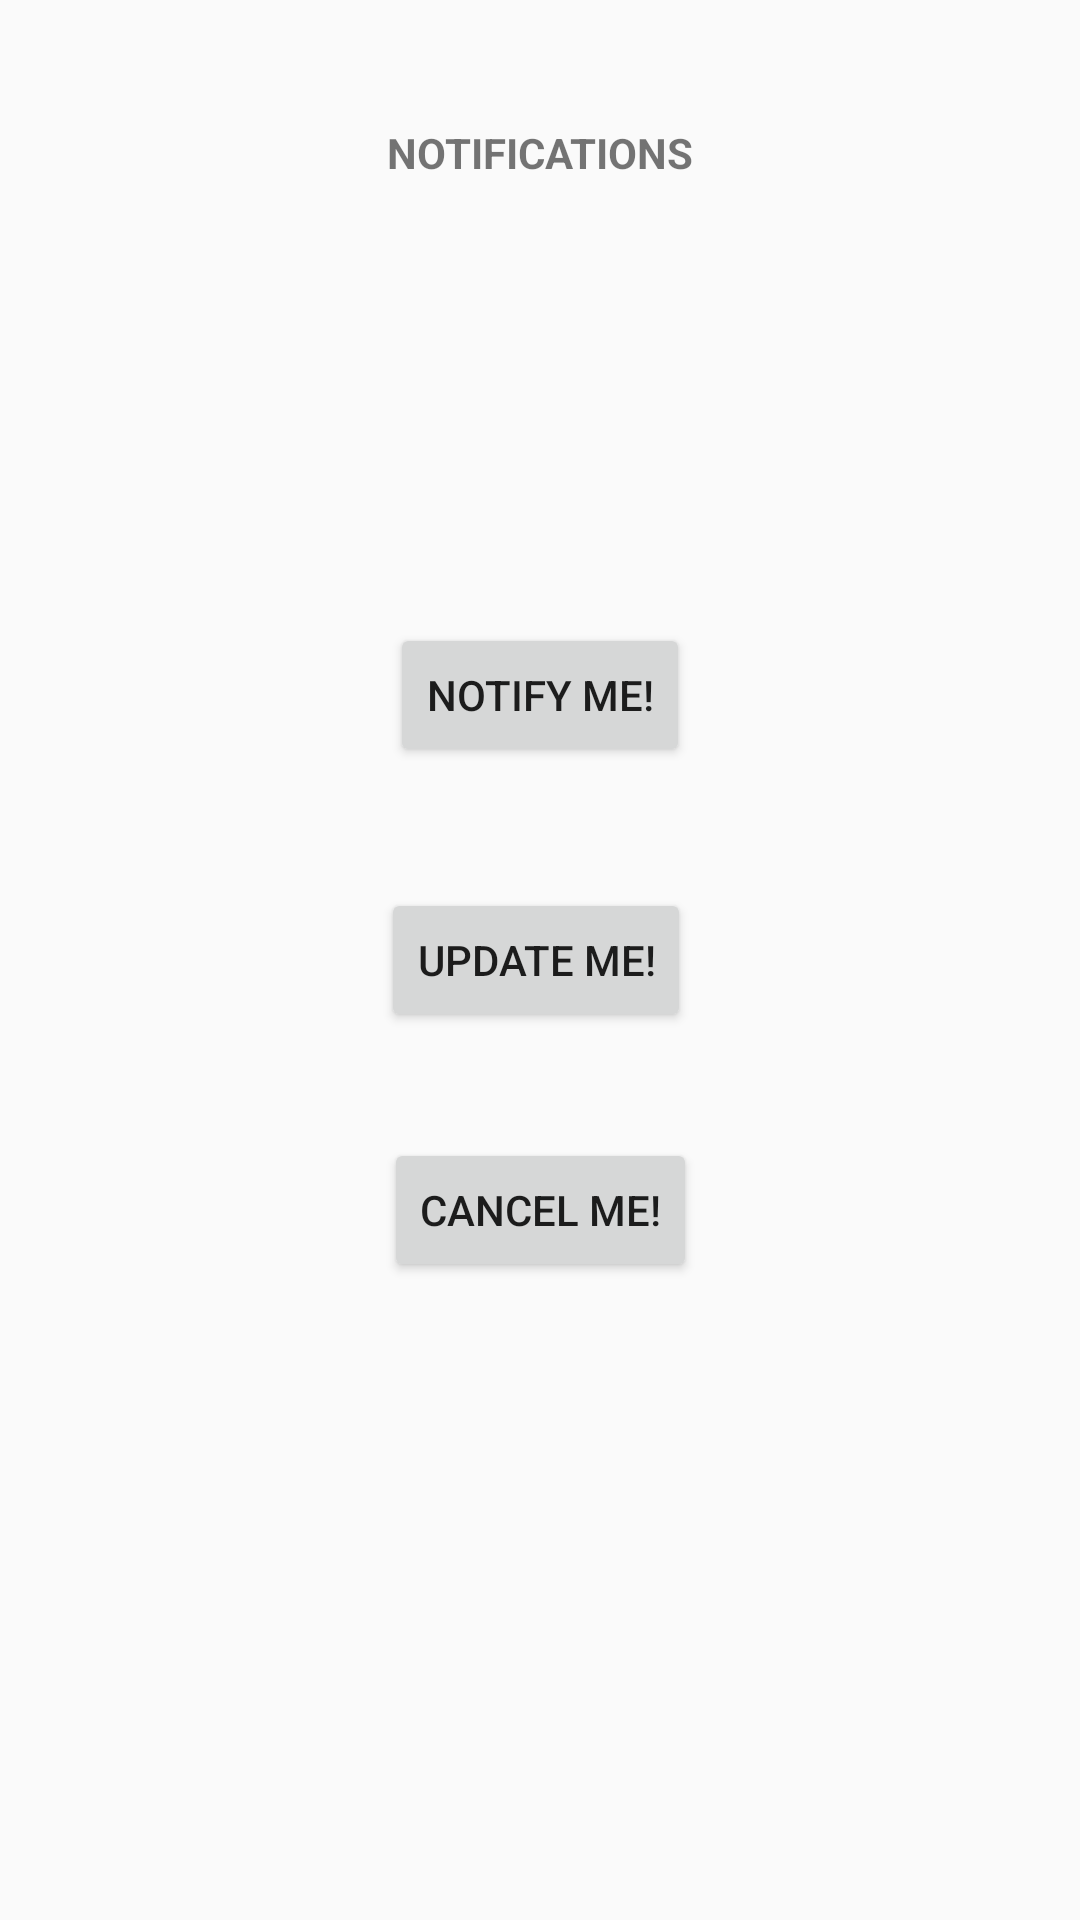

Produce the Android XML layout that renders to this screen, including the resource entries it uses.
<!-- AndroidManifest.xml: application theme AppTheme -->
<!-- res/layout/activity_my_notifications.xml -->
<?xml version="1.0" encoding="utf-8"?>
<androidx.constraintlayout.widget.ConstraintLayout xmlns:android="http://schemas.android.com/apk/res/android"
    xmlns:app="http://schemas.android.com/apk/res-auto"
    xmlns:tools="http://schemas.android.com/tools"
    android:layout_width="match_parent"
    android:layout_height="match_parent"
    tools:context=".ModuleF.MyNotifications">

    <Button
        android:id="@+id/btn_notify_me"
        android:layout_width="wrap_content"
        android:layout_height="wrap_content"
        android:text="Notify Me!"
        app:layout_constraintBottom_toTopOf="@+id/btn_update_me"
        app:layout_constraintEnd_toEndOf="parent"
        app:layout_constraintStart_toStartOf="parent"
        app:layout_constraintTop_toTopOf="parent"
        app:layout_constraintVertical_bias="0.837" />

    <TextView
        android:id="@+id/textView5"
        android:layout_width="wrap_content"
        android:layout_height="wrap_content"
        android:text="Notifications"
        android:textAllCaps="true"
        android:textStyle="bold"
        app:layout_constraintBottom_toTopOf="@+id/btn_notify_me"
        app:layout_constraintEnd_toEndOf="parent"
        app:layout_constraintStart_toStartOf="parent"
        app:layout_constraintTop_toTopOf="parent"
        app:layout_constraintVertical_bias="0.219" />

    <Button
        android:id="@+id/btn_update_me"
        android:layout_width="wrap_content"
        android:layout_height="wrap_content"
        android:text="Update Me!"
        app:layout_constraintBottom_toBottomOf="parent"
        app:layout_constraintEnd_toEndOf="parent"
        app:layout_constraintHorizontal_bias="0.495"
        app:layout_constraintStart_toStartOf="parent"
        app:layout_constraintTop_toTopOf="parent" />

    <Button
        android:id="@+id/btn_cancel_me"
        android:layout_width="wrap_content"
        android:layout_height="wrap_content"
        android:text="Cancel Me!"
        app:layout_constraintBottom_toBottomOf="parent"
        app:layout_constraintEnd_toEndOf="parent"
        app:layout_constraintHorizontal_bias="0.501"
        app:layout_constraintStart_toStartOf="parent"
        app:layout_constraintTop_toBottomOf="@+id/btn_update_me"
        app:layout_constraintVertical_bias="0.142" />
</androidx.constraintlayout.widget.ConstraintLayout>
<!-- resources referenced by this layout -->
<resources>
  <style name="AppTheme" parent="Theme.AppCompat.Light.NoActionBar">
          
          <item name="colorPrimary">@color/colorPrimary</item>
          <item name="colorPrimaryDark">@color/colorPrimaryDark</item>
          <item name="colorAccent">@color/colorAccent</item>
          <item name="preferenceTheme">@style/PreferenceThemeOverlay</item>
      </style>
  <!-- not gathered from this repository: default colours our renderer supplied (Android Studio template values) -->
  <color name="colorPrimary">#FF6200EE</color>
  <color name="colorPrimaryDark">#FF3700B3</color>
  <color name="colorAccent">#FF03DAC5</color>
</resources>
